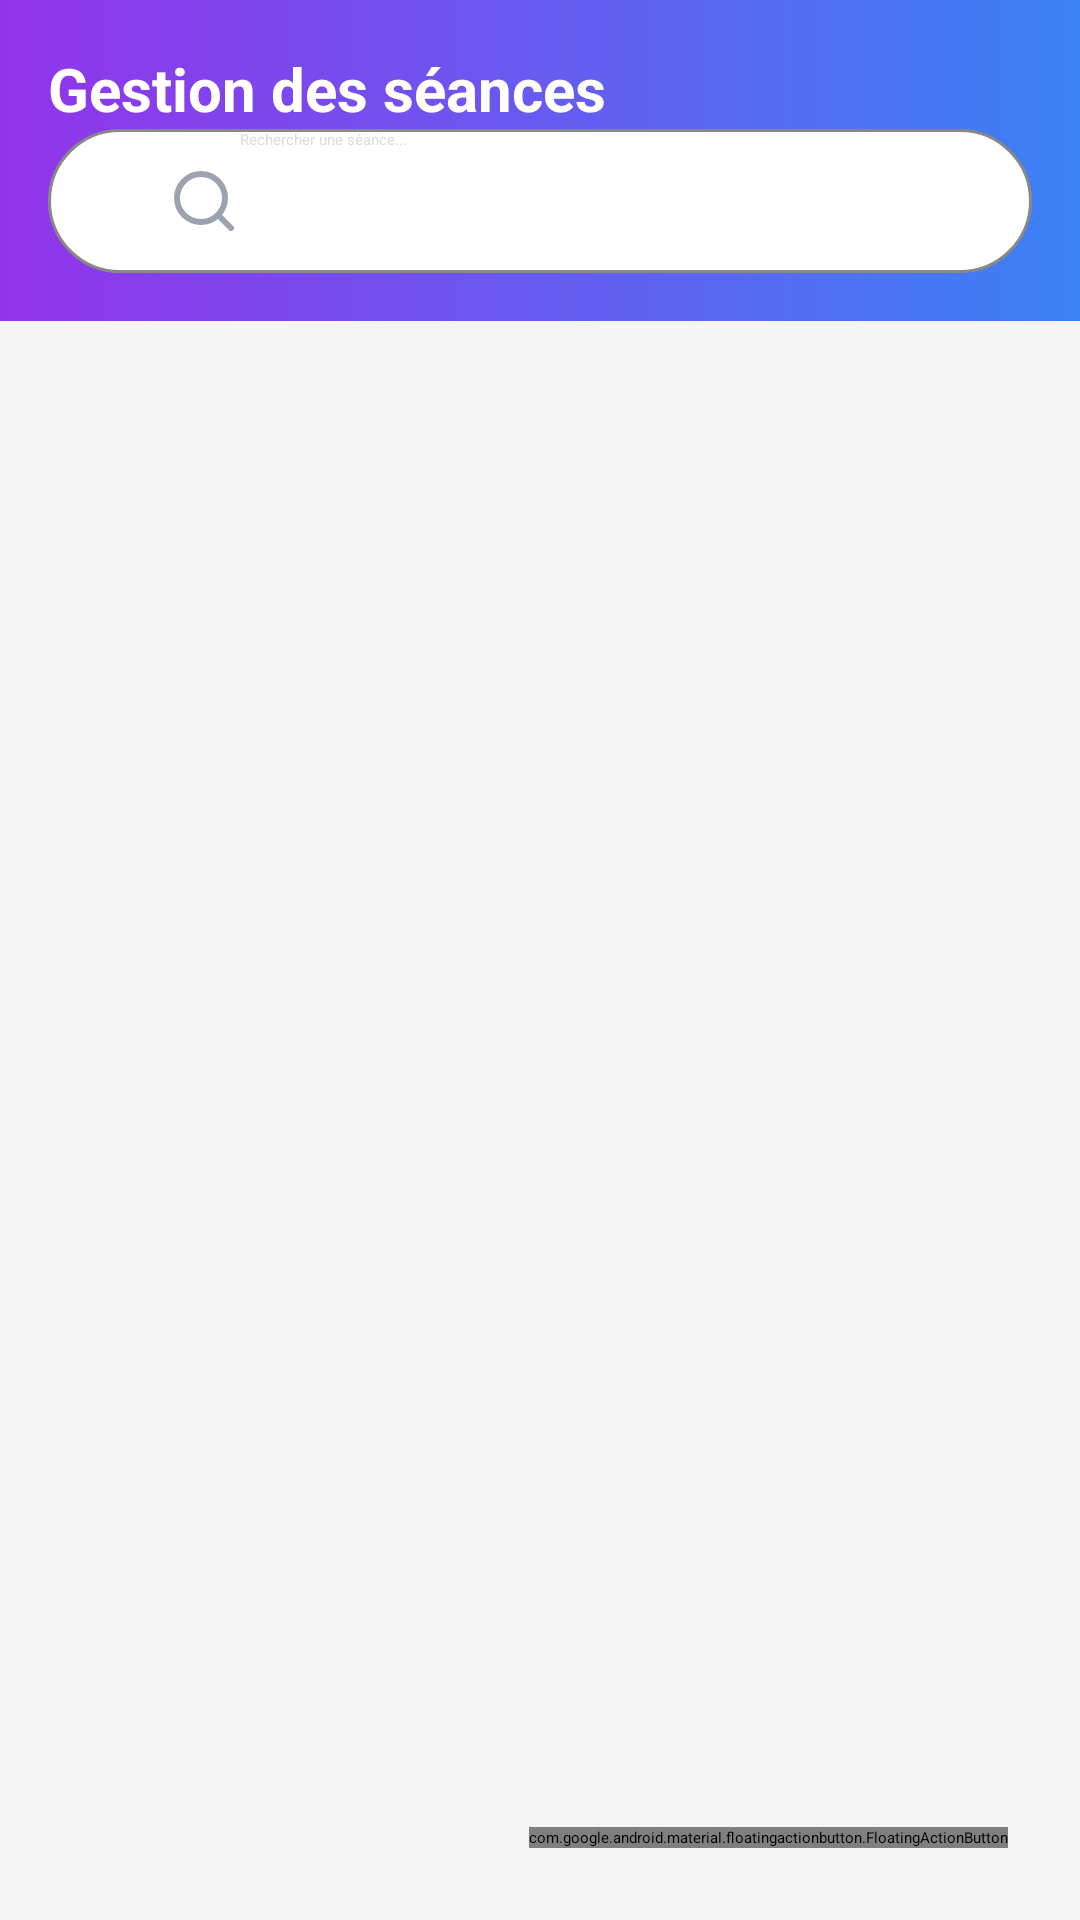

Here is an Android app screen rendered from its layout file. Give the layout XML and the strings, colors and styles it references.
<!-- AndroidManifest.xml: application theme Theme.FitGym -->
<!-- res/layout/fragment_liste_seances.xml -->
<?xml version="1.0" encoding="utf-8"?>
<FrameLayout xmlns:android="http://schemas.android.com/apk/res/android"
    xmlns:app="http://schemas.android.com/apk/res-auto"
    android:layout_width="match_parent"
    android:layout_height="match_parent"
    android:background="@color/gris_fond">

    
    <LinearLayout
        android:layout_width="match_parent"
        android:layout_height="match_parent"
        android:orientation="vertical">

        
        <LinearLayout
            android:layout_width="match_parent"
            android:layout_height="wrap_content"
            android:background="@drawable/gradient_header"
            android:padding="16dp"
            android:orientation="vertical">

            <TextView
                android:layout_width="wrap_content"
                android:layout_height="wrap_content"
                android:text="Gestion des séances"
                android:textColor="@android:color/white"
                android:textSize="20sp"
                android:textStyle="bold" />

            <EditText
                android:id="@+id/searchBar"
                android:layout_width="match_parent"
                android:layout_height="48dp"
                android:hint="Rechercher une séance..."
                android:paddingStart="40dp"
                android:drawableStart="@drawable/ic_search"
                android:background="@drawable/search_background"
                android:textColor="@android:color/black"
                android:textColorHint="#DDDDDD"
                android:inputType="text"
                android:autofillHints="none" />
        </LinearLayout>

        
        <Spinner
            android:id="@+id/spinnerFilterCategorie"
            android:layout_width="match_parent"
            android:layout_height="48dp"
            android:layout_margin="12dp"
            android:spinnerMode="dropdown" />

        
        <androidx.recyclerview.widget.RecyclerView
            android:id="@+id/recyclerViewSeances"
            android:layout_width="match_parent"
            android:layout_height="0dp"
            android:layout_weight="1"
            android:padding="8dp" />

    </LinearLayout>

    
    <com.google.android.material.floatingactionbutton.FloatingActionButton
        android:id="@+id/btnAddSeance"
        android:layout_width="wrap_content"
        android:layout_height="wrap_content"
        android:layout_gravity="bottom|end"
        android:layout_marginEnd="24dp"
        android:layout_marginBottom="24dp"
        android:src="@drawable/ic_add"
        android:contentDescription="Ajouter une séance"
        app:tint="@android:color/white"
        app:backgroundTint="#7C3AED"
        app:elevation="6dp" />

</FrameLayout>
<!-- resources referenced by this layout -->
<resources>
  <color name="gris_fond">#F5F5F5</color>
  <!-- drawable gradient_header (drawable) -->
  <shape xmlns:android="http://schemas.android.com/apk/res/android">
      <gradient
          android:startColor="#9333EA"
          android:endColor="#3B82F6"
          android:angle="0"/>
  </shape>
  <!-- drawable ic_add (drawable) -->
  <vector xmlns:android="http://schemas.android.com/apk/res/android"
      android:width="24dp"
      android:height="24dp"
      android:viewportWidth="24"
      android:viewportHeight="24">
  
      <path
          android:strokeColor="@android:color/white"
          android:strokeWidth="2.5"
          android:strokeLineCap="round"
          android:strokeLineJoin="round"
          android:fillColor="@android:color/transparent"
          android:pathData="M12,5v14M5,12h14"/>
  </vector>
  <!-- drawable ic_search (drawable) -->
  <vector xmlns:android="http://schemas.android.com/apk/res/android"
      android:width="24dp"
      android:height="24dp"
      android:viewportWidth="24"
      android:viewportHeight="24">
  
      <path
          android:strokeColor="#9CA3AF"
          android:strokeWidth="2"
          android:strokeLineCap="round"
          android:strokeLineJoin="round"
          android:fillColor="@android:color/transparent"
          android:pathData="M11,19a8,8 0 1,0 0,-16 8,8 0 0,0 0,16zM21,21l-4.35,-4.35"/>
  </vector>
  <!-- drawable search_background (drawable) -->
  <?xml version="1.0" encoding="utf-8"?>
  <shape xmlns:android="http://schemas.android.com/apk/res/android"
      android:shape="rectangle">
      <solid android:color="@color/white"/>
      <corners android:radius="24dp"/>
      <stroke android:width="1dp" android:color="@color/gray"/>
  </shape>
  <color name="white">#FFFFFFFF</color>
  <color name="gray">#888888</color>
</resources>
